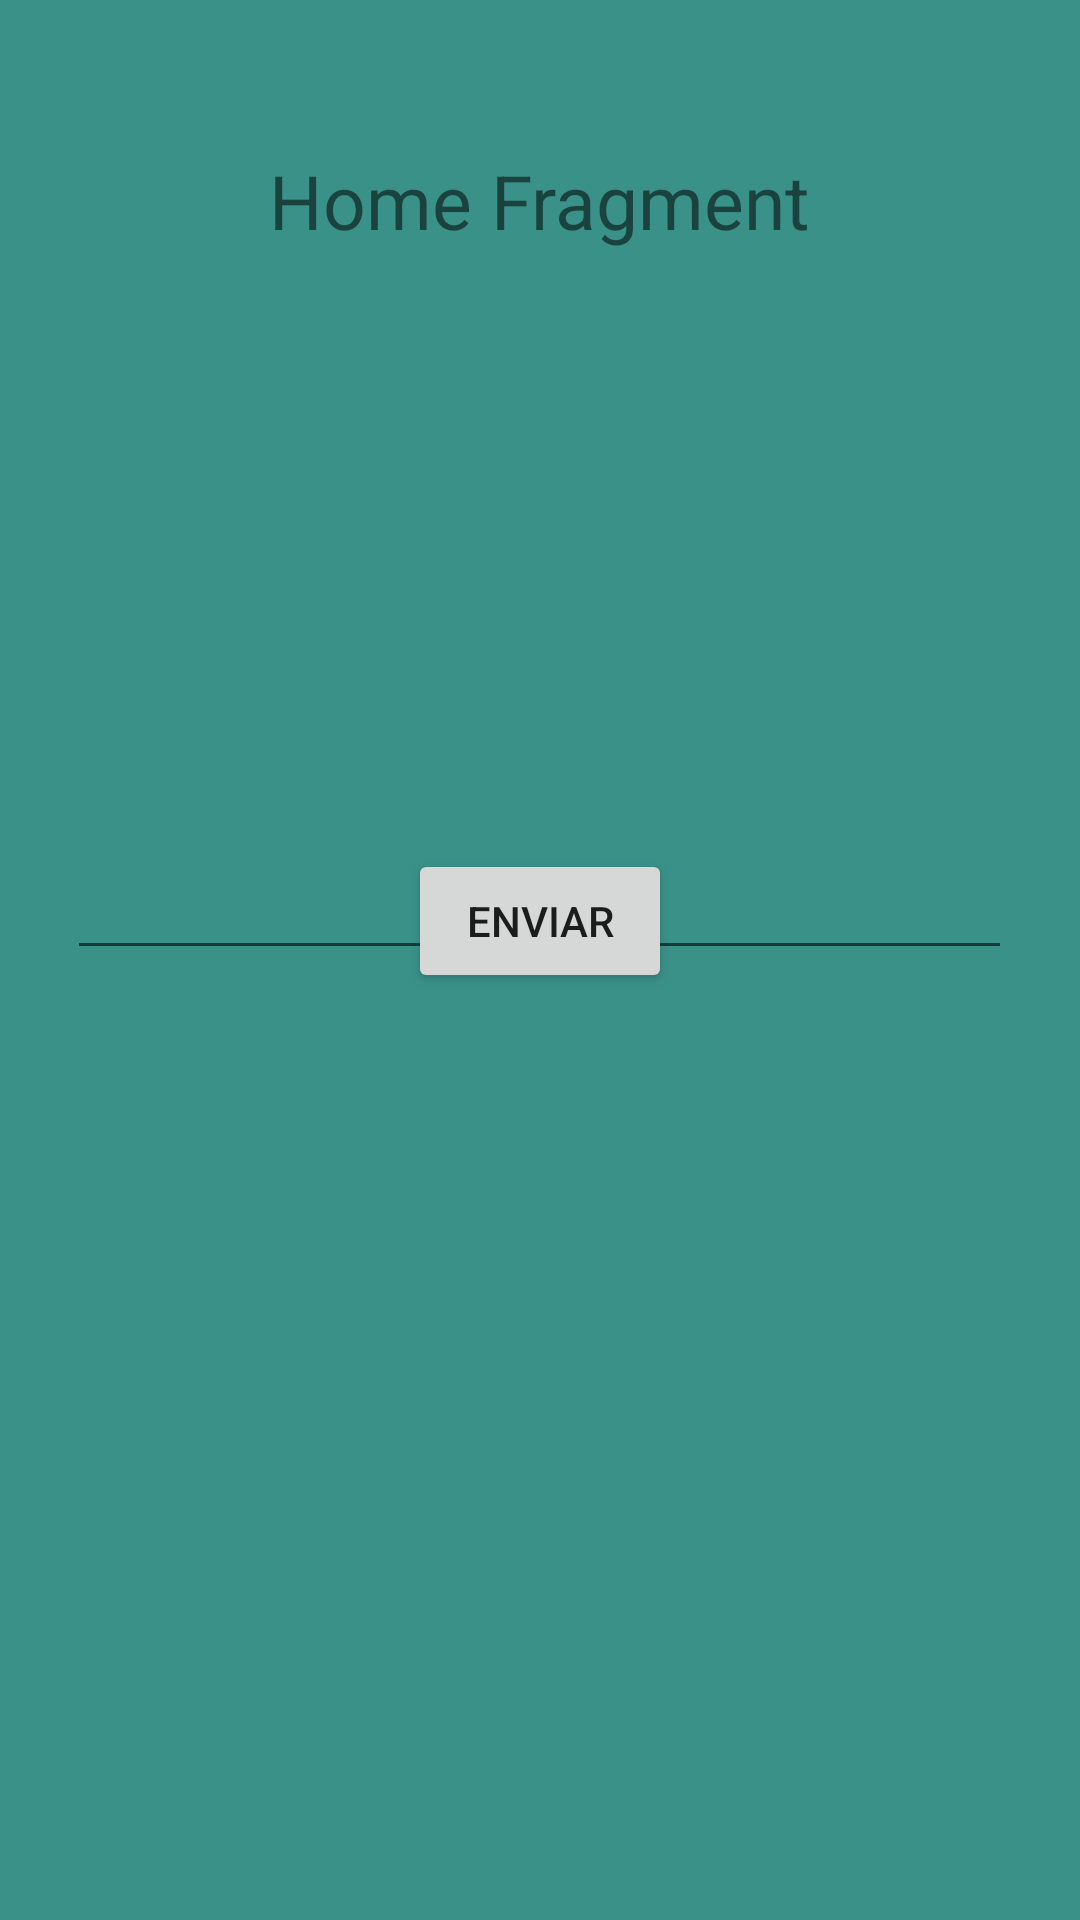

Layout XML and referenced resources for this Android screen:
<!-- AndroidManifest.xml: application theme Theme.Lab_07_IDNP -->
<!-- res/layout/fragment_home.xml -->
<?xml version="1.0" encoding="utf-8"?>
<RelativeLayout xmlns:android="http://schemas.android.com/apk/res/android"
    xmlns:tools="http://schemas.android.com/tools"
    android:layout_width="match_parent"
    android:layout_height="match_parent"
    android:background="@color/green_light"
    tools:context=".HomeFragment">

    
    <TextView
        android:layout_width="wrap_content"
        android:layout_height="wrap_content"
        android:text="Home Fragment"
        android:textSize="25dp"
        android:layout_marginTop="50dp"
        android:layout_centerHorizontal="true"/>

    <TextView
        android:id="@+id/dataFrom2"
        android:layout_width="wrap_content"
        android:layout_height="wrap_content"
        android:text=""
        android:layout_centerHorizontal="true"
        android:layout_marginTop="150dp"/>
    <EditText
        android:id="@+id/textofragment1"
        android:layout_width="wrap_content"
        android:layout_height="wrap_content"
        android:layout_alignParentTop="true"
        android:layout_centerHorizontal="true"
        android:layout_marginTop="282dp"
        android:ems="15"
        android:inputType="textPersonName"
        android:text="" />

    <Button
        android:id="@+id/buttonHome"
        android:layout_width="wrap_content"
        android:layout_height="wrap_content"
        android:layout_alignParentBottom="true"
        android:layout_centerHorizontal="true"
        android:layout_marginBottom="309dp"
        android:text="Enviar" />
</RelativeLayout>
<!-- resources referenced by this layout -->
<resources>
  <color name="green_light">#3a9188</color>
  <style name="Theme.Lab_07_IDNP" parent="Theme.MaterialComponents.DayNight.NoActionBar">
          
          <item name="colorPrimary">@color/purple_500</item>
          <item name="colorPrimaryVariant">@color/purple_700</item>
          <item name="colorOnPrimary">@color/white</item>
          
          <item name="colorSecondary">@color/teal_200</item>
          <item name="colorSecondaryVariant">@color/teal_700</item>
          <item name="colorOnSecondary">@color/black</item>
          
          <item name="android:statusBarColor">?attr/colorPrimaryVariant</item>
          
      </style>
  <color name="purple_500">#FF6200EE</color>
  <color name="purple_700">#FF3700B3</color>
  <color name="white">#FFFFFFFF</color>
  <color name="teal_200">#FF03DAC5</color>
  <color name="teal_700">#FF018786</color>
  <color name="black">#FF000000</color>
</resources>
